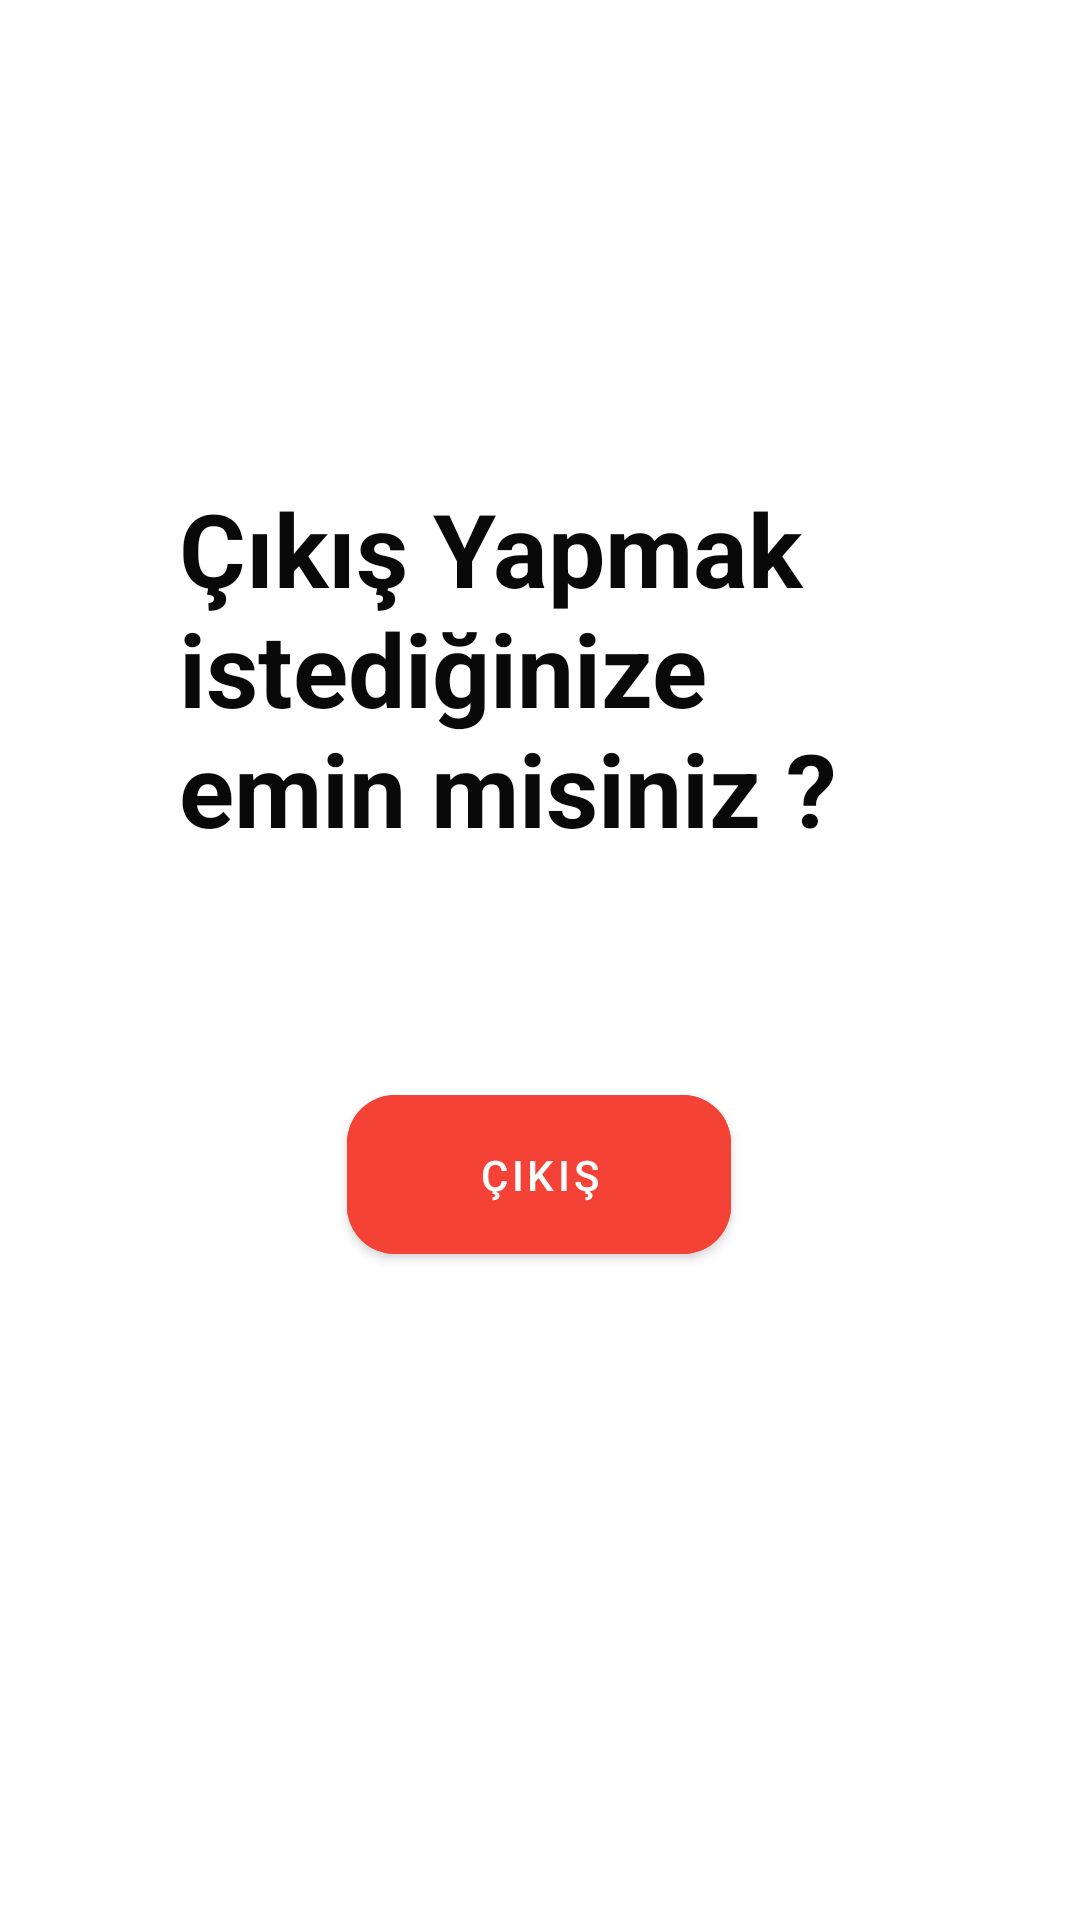

Here is an Android app screen rendered from its layout file. Give the layout XML and the strings, colors and styles it references.
<!-- AndroidManifest.xml: fallback theme Theme.MaterialComponents.DayNight.NoActionBar -->
<!-- res/layout/activity_logout.xml -->
<?xml version="1.0" encoding="utf-8"?>
<androidx.constraintlayout.widget.ConstraintLayout xmlns:android="http://schemas.android.com/apk/res/android"
    xmlns:app="http://schemas.android.com/apk/res-auto"
    xmlns:tools="http://schemas.android.com/tools"

    android:layout_width="match_parent"
    android:layout_height="match_parent"
    android:backgroundTint="#F44336"
    android:textAlignment="center">

    <com.google.android.material.button.MaterialButton
        android:id="@+id/logout"
        app:cornerRadius="16dp"
        android:layout_width="128dp"
        android:layout_height="65dp"
        android:layout_marginStart="56dp"
        android:layout_marginBottom="287dp"
        android:backgroundTint="#F44336"
        android:backgroundTintMode="add"
        android:text="Çıkış"
        app:layout_constraintBottom_toBottomOf="parent"
        app:layout_constraintStart_toStartOf="@+id/textView"
        app:layout_constraintTop_toBottomOf="@+id/textView" />

    <TextView
        android:id="@+id/textView"
        android:layout_width="240dp"
        android:layout_height="130dp"
        android:layout_marginTop="231dp"
        android:layout_marginBottom="69dp"
        android:text="Çıkış Yapmak istediğinize emin misiniz ? "
        android:textColor="#090909"
        android:textSize="34sp"
        android:textStyle="bold"
        app:layout_constraintBottom_toTopOf="@+id/logout"
        app:layout_constraintEnd_toEndOf="parent"
        app:layout_constraintHorizontal_bias="0.497"
        app:layout_constraintStart_toStartOf="parent"
        app:layout_constraintTop_toTopOf="parent" />
</androidx.constraintlayout.widget.ConstraintLayout>
<!-- resources referenced by this layout -->
<resources>

</resources>
